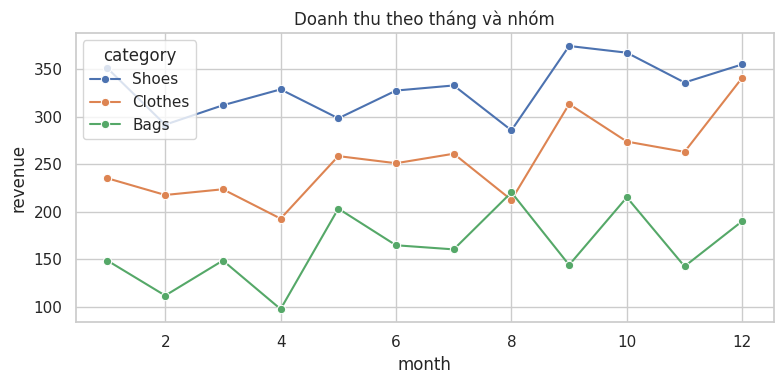
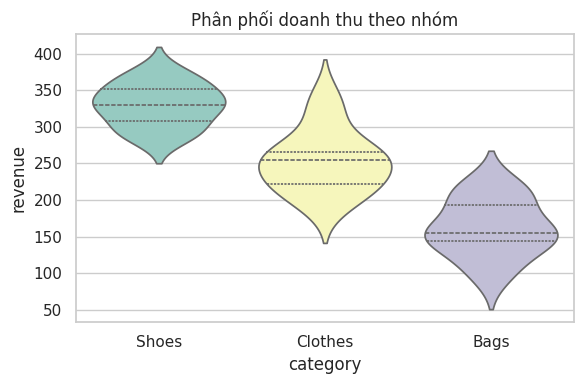
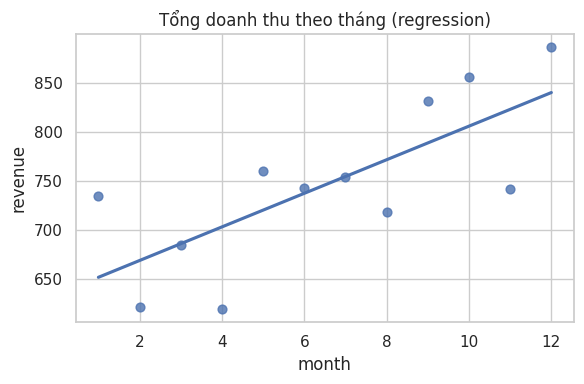
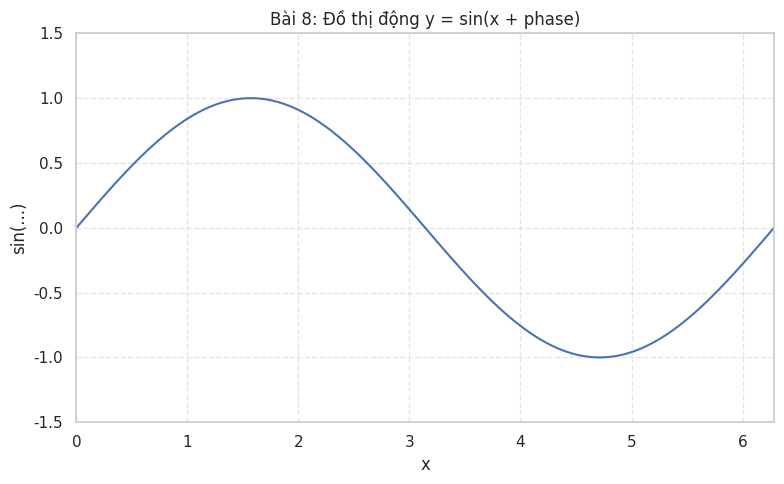

Here is the Python script that generated these plots, in order:
import numpy as np
import pandas as pd
import seaborn as sns
import matplotlib.pyplot as plt
from matplotlib.animation import FuncAnimation

np.random.seed(7)
sns.set_theme(style="whitegrid")

months = np.tile(np.arange(1, 13), 3)
categories = np.repeat(["Shoes", "Clothes", "Bags"], 12)
revenue = []
for cat in ["Shoes", "Clothes", "Bags"]:
    base = 300 if cat == "Shoes" else (220 if cat == "Clothes" else 150)
    trend = np.linspace(0, 60, 12)
    rev = base + trend + np.random.normal(0, 30, 12)
    revenue += list(np.clip(rev, 0, None))

df = pd.DataFrame(
    {"month": months, "category": categories, "revenue": revenue})

plt.figure(figsize=(8, 4))
sns.lineplot(data=df, x="month", y="revenue", hue="category", marker="o")
plt.title("Doanh thu theo tháng và nhóm")
plt.tight_layout()
plt.show()

plt.figure(figsize=(6, 4))
sns.violinplot(data=df, x="category", y="revenue",
               inner="quartile", palette="Set3")
plt.title("Phân phối doanh thu theo nhóm")
plt.tight_layout()
plt.show()

monthly = df.groupby("month")["revenue"].sum().reset_index()
plt.figure(figsize=(6, 4))
sns.regplot(data=monthly, x="month", y="revenue",
            ci=None, scatter_kws={'s': 40})
plt.title("Tổng doanh thu theo tháng (regression)")
plt.tight_layout()
plt.show()

print("Phân tích ngắn (ví dụ): nhóm Shoes có doanh thu cao nhất; Bags biến động nhất; xu hướng tổng thể có hơi tăng do trend nhẹ.")

x = np.linspace(0, 2*np.pi, 400)
fig, ax = plt.subplots(figsize=(8, 5))
line, = ax.plot(x, np.sin(x))
ax.set_xlim(0, 2*np.pi)
ax.set_ylim(-1.5, 1.5)
ax.set_title("Bài 8: Đồ thị động y = sin(x + phase)")
ax.set_xlabel("x")
ax.set_ylabel("sin(...)")
ax.grid(True, linestyle='--', alpha=0.5)


def update(frame):
    phase = frame * 0.1
    y = np.sin(x + phase)
    line.set_ydata(y)
    return line,


ani = FuncAnimation(fig, update, frames=range(0, 200), interval=50, blit=True)
plt.tight_layout()
plt.show()
